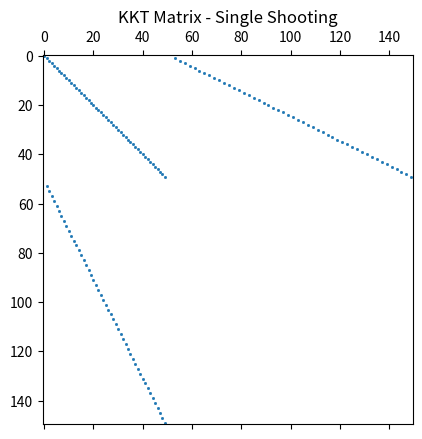
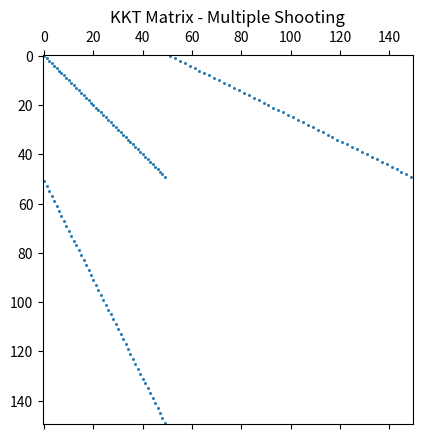

Write Python code to recreate these figures, in order.
import numpy as np
import matplotlib.pyplot as plt
from scipy.sparse import block_diag, csr_matrix

# Pendulum parameters
G = 9.81
L = 1.0
T = 2.0  # Time horizon
N = 50   # Number of time steps
dt = T / N

# Initial and final conditions
theta0 = 1.0  # Initial angle
theta_dot0 = 0.0  # Initial angular velocity
theta_f = 0.0  # Final angle
theta_dot_f = 0.0  # Final angular velocity

# Pendulum dynamics discretized
def pendulum_dynamics_discrete(y, u):
    theta, theta_dot = y
    theta_ddot = -G / L * np.sin(theta) + u / L
    theta_new = theta + dt * theta_dot
    theta_dot_new = theta_dot + dt * theta_ddot
    return np.array([theta_new, theta_dot_new])

### Single Shooting KKT Matrix ###

def kkt_single_shooting():
    # Hessian of the Lagrangian: Includes control regularization and state regularization.
    H = np.zeros((N, N))  # Control Hessian (diagonal since cost is u^2)

    for i in range(N):
        H[i, i] = 0.001  # Control cost regularization term

    # Constraint Jacobian (dynamics)
    A = np.zeros((2 * N, 2 * N))  # State Jacobian
    B = np.zeros((2 * N, N))      # Control Jacobian

    # Initial conditions constraint
    A[0, 0] = 1
    A[1, 1] = 1

    # Dynamics constraints
    for i in range(1, N):
        A[2 * i, 2 * (i - 1)] = -1  # theta(t+1) - theta(t)
        A[2 * i + 1, 2 * (i - 1) + 1] = -1  # theta_dot(t+1) - theta_dot(t)
        # Add derivatives w.r.t control
        B[2 * i + 1, i] = dt / L

    # KKT matrix construction
    KKT = np.block([[H, B.T], [B, np.zeros((2 * N, 2 * N))]])

    return KKT

### Multiple Shooting KKT Matrix ###

def kkt_multiple_shooting():
    # Block-diagonal Hessian of Lagrangian (since each control affects only its own interval)
    H_blocks = [np.array([[0.001]]) for _ in range(N)]  # Each control has its own block

    # Stack to form Hessian
    H = block_diag(H_blocks)

    # Jacobian for state dynamics (block structure)
    A_blocks = []
    B_blocks = []
    for i in range(N):
        A_i = np.zeros((2, 2))
        B_i = np.zeros((2, 1))

        if i > 0:
            # Dynamic continuity constraint (theta and theta_dot)
            A_i[0, 0] = -1
            A_i[1, 1] = -1

        # Dynamic control effect
        B_i[1, 0] = dt / L

        A_blocks.append(A_i)
        B_blocks.append(B_i)

    # State Jacobian A (block diagonal) and control Jacobian B
    A = block_diag(A_blocks)
    B = block_diag(B_blocks)

    # KKT matrix for multiple shooting (same form as single, but block-sparse)
    KKT = csr_matrix(np.block([[H.toarray(), B.T.toarray()], [B.toarray(), np.zeros(A.shape)]]))

    return KKT

### Visualizing Sparsity Pattern ###

def plot_sparsity(matrix, title):
    plt.figure()
    plt.spy(matrix, markersize=1)
    plt.title(title)

### Main ###
if __name__ == "__main__":
    # Single Shooting KKT Matrix
    kkt_single = kkt_single_shooting()
    plot_sparsity(kkt_single, "KKT Matrix - Single Shooting")

    # Multiple Shooting KKT Matrix
    kkt_multiple = kkt_multiple_shooting()
    plot_sparsity(kkt_multiple.toarray(), "KKT Matrix - Multiple Shooting")
    plt.show()
